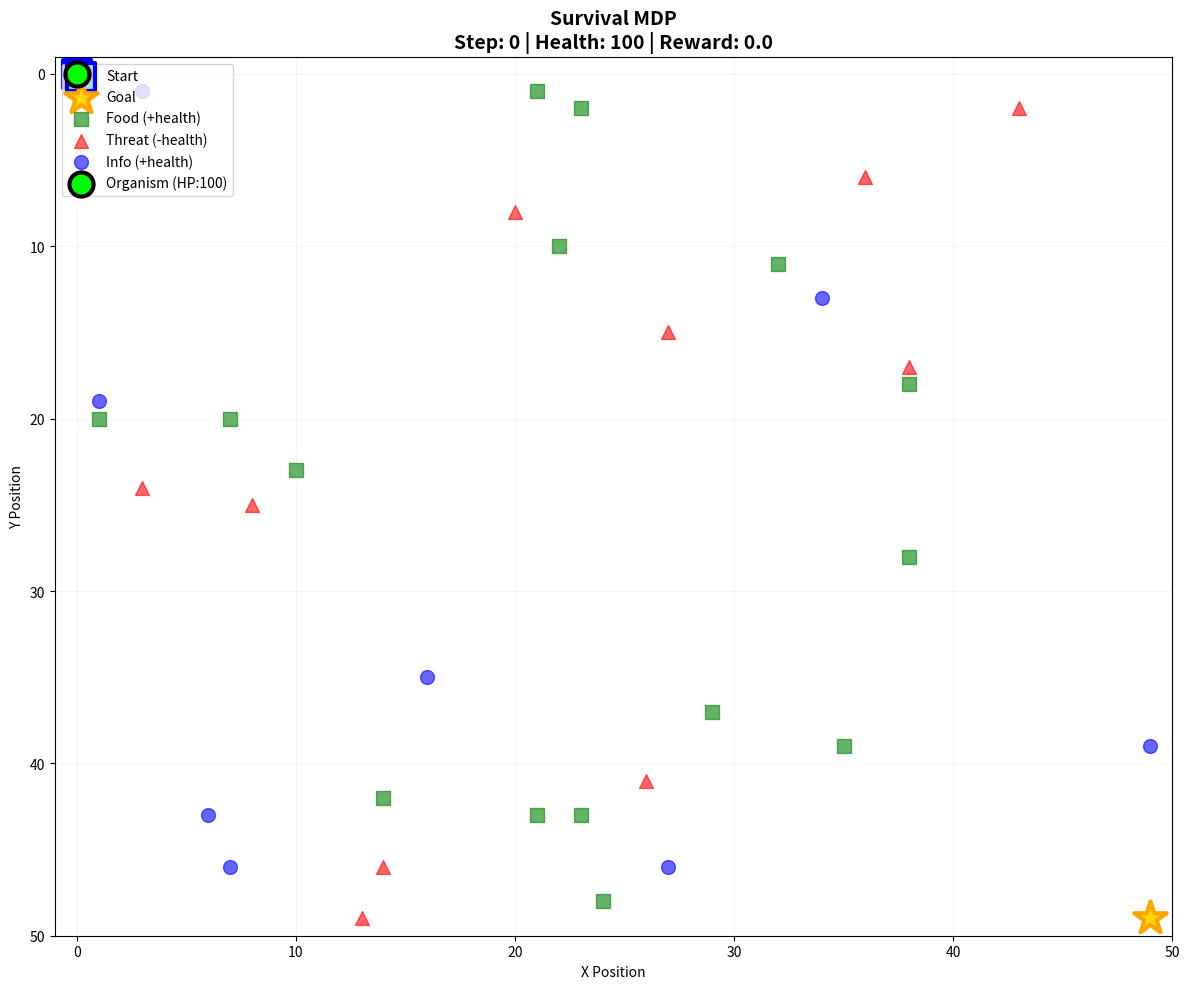
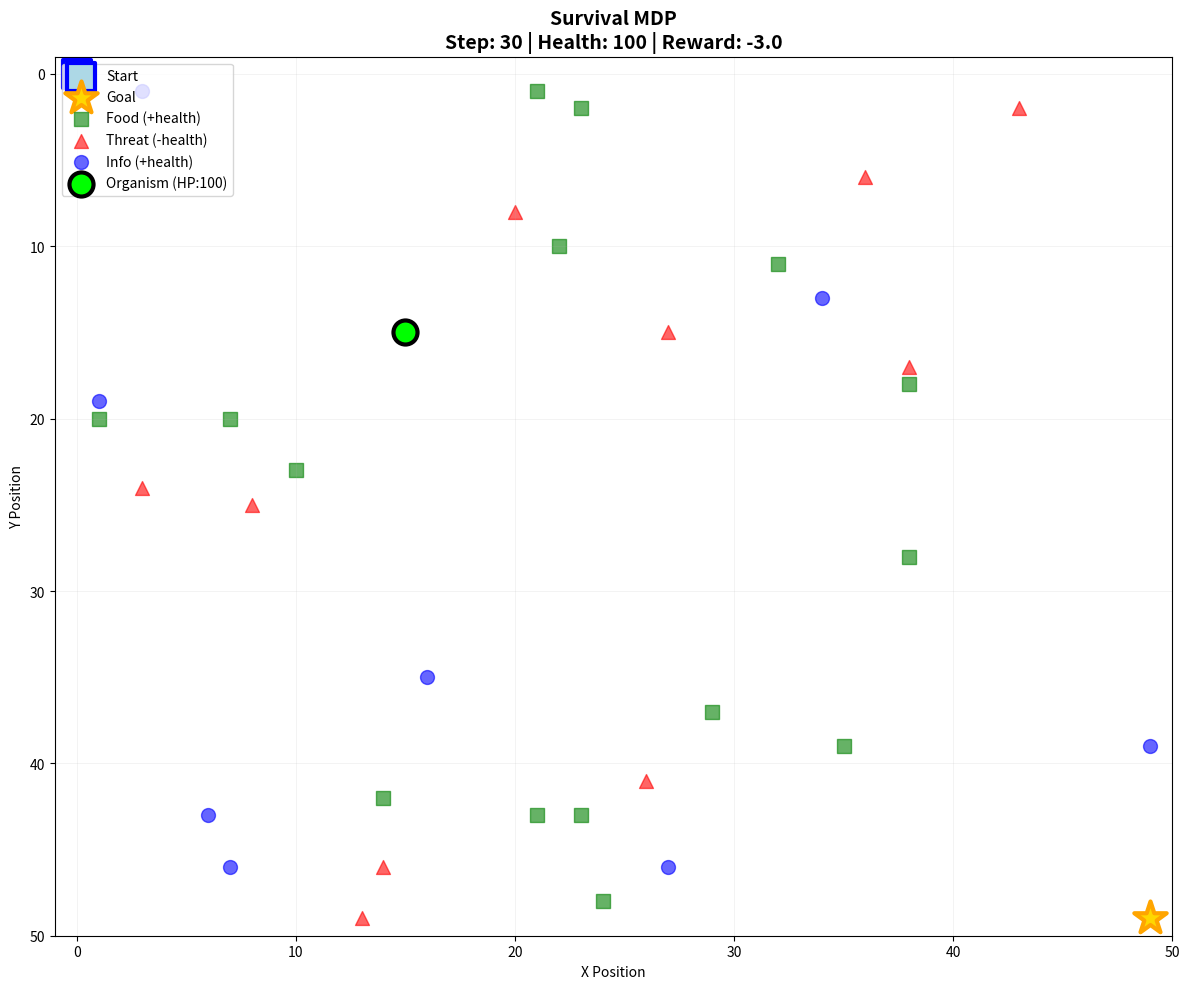
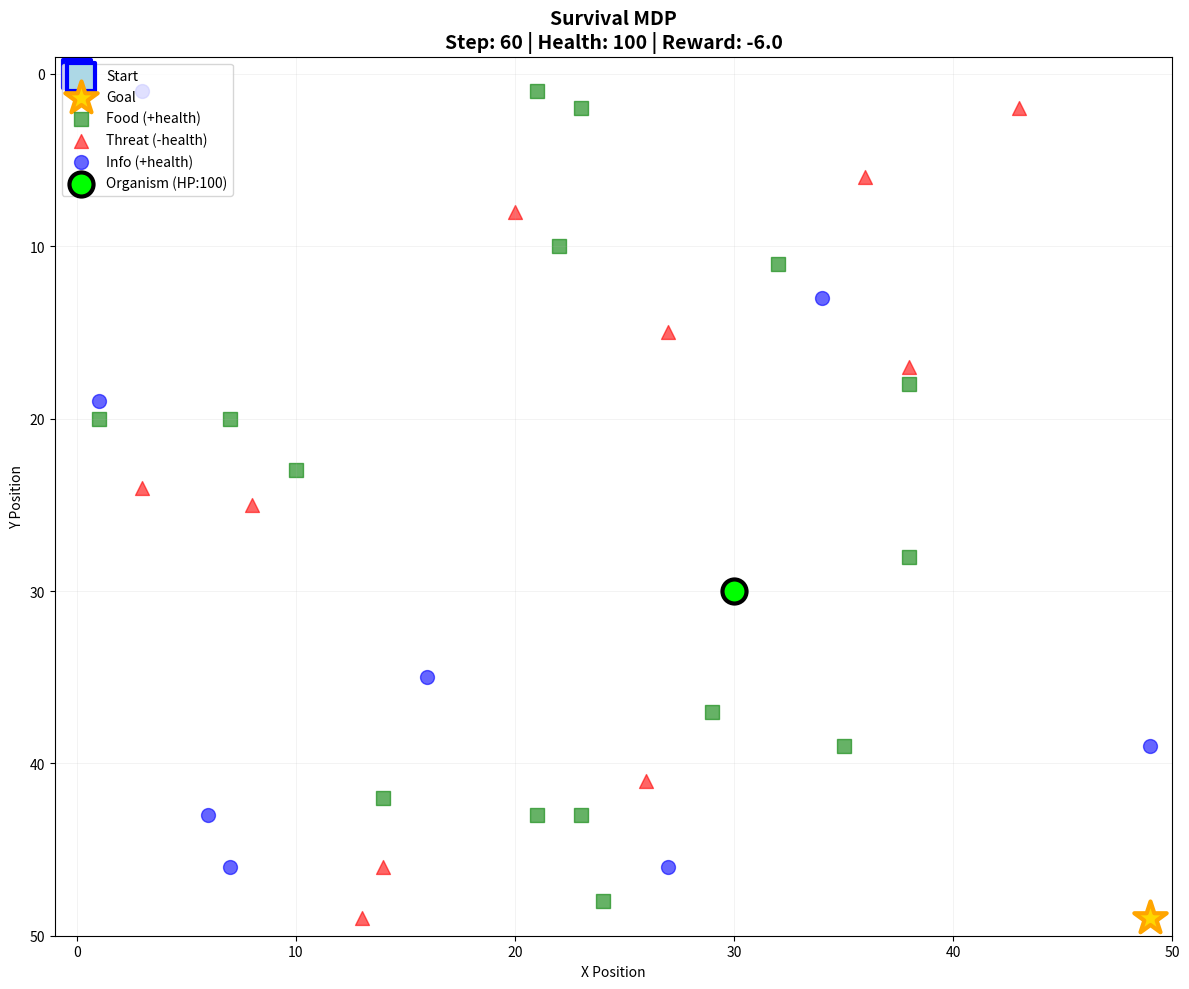
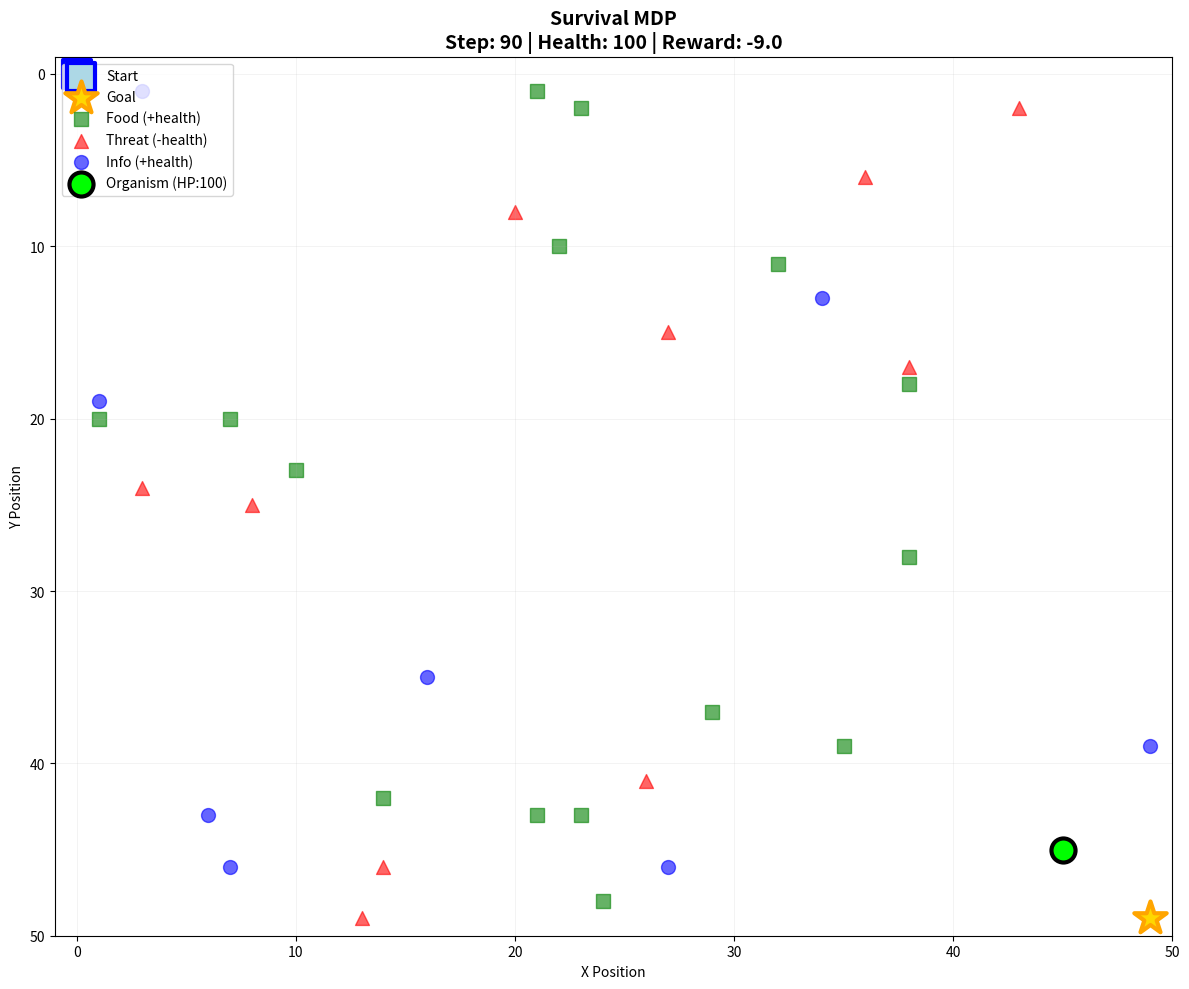
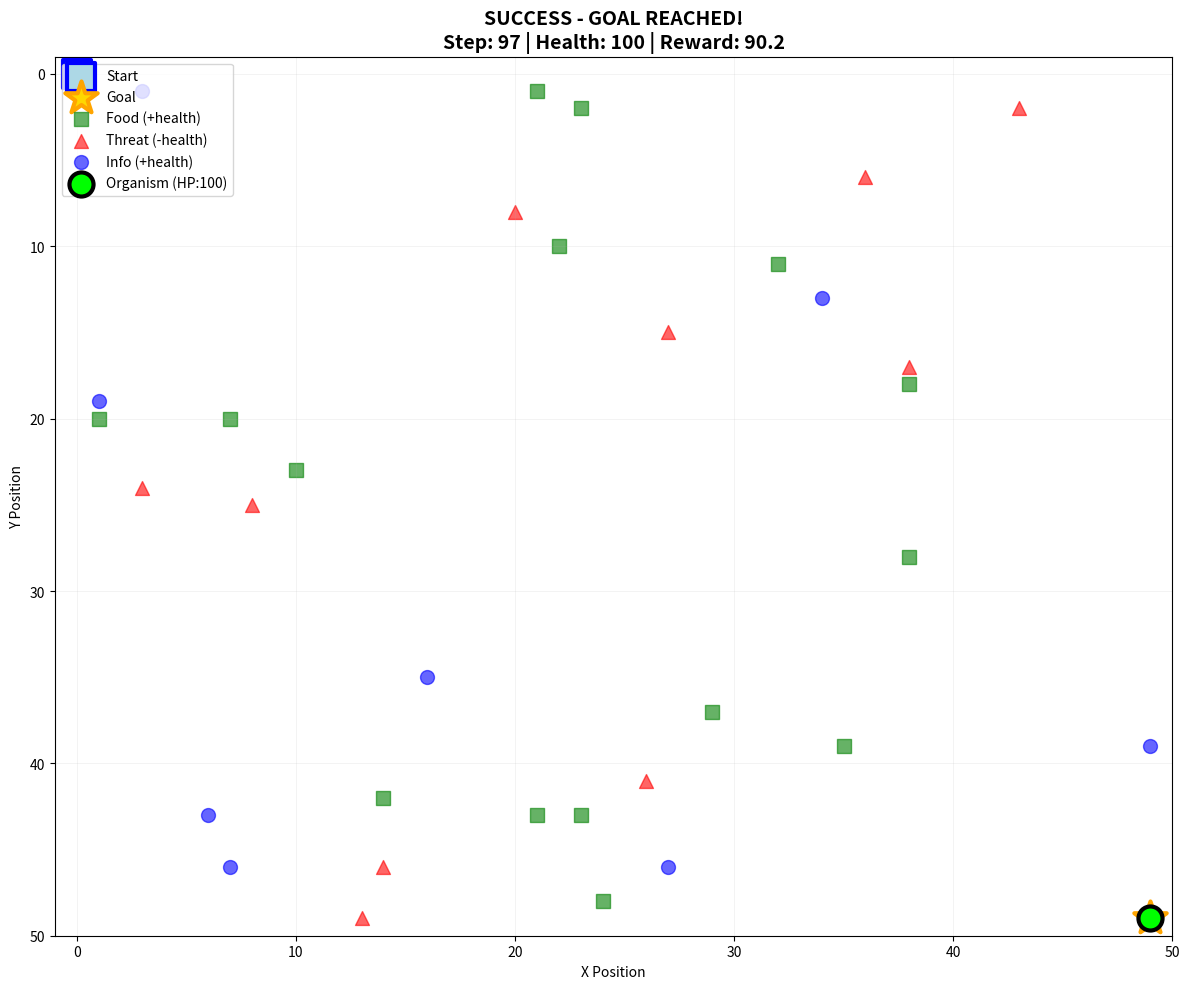

The matplotlib source for these figures, in order:
"""
Version 1: Survival Grid MDP

50x50 grid, organism navigates from (0,0) to (49,49) using a greedy policy.
No learning, no memory. Establishes the MDP structure used in all later versions.

Agent types:
- Food:   +20 health
- Threat: -30 health
- Info:   +5 health
"""

import numpy as np
import matplotlib.pyplot as plt

# ── Configuration ──────────────────────────────────────────
GRID_SIZE       = 50
START_POSITION  = (0, 0)
GOAL_POSITION   = (49, 49)

FOOD_HEALTH     = 20
THREAT_HEALTH   = -30
INFO_HEALTH     = 5

GOAL_REWARD     = 100.0
DEATH_PENALTY   = -50.0
MOVE_COST       = -0.1

STARTING_HEALTH = 100
ACTIONS         = ['UP', 'DOWN', 'LEFT', 'RIGHT']


# ── Agent ──────────────────────────────────────────────────
class Agent:
    def __init__(self, x, y, agent_type, health_change):
        self.x            = x
        self.y            = y
        self.agent_type   = agent_type
        self.health_change = health_change


# ── MDP ────────────────────────────────────────────────────
class SurvivalMDP:
    """
    State: (x, y, health)
    Goal:  Reach (49, 49) with health > 0
    """

    def __init__(self, grid_size=50, num_food=15, num_threats=10, num_info=8):
        self.grid_size     = grid_size
        self.start         = START_POSITION
        self.goal          = GOAL_POSITION
        self.agents        = []
        self.initial_agents = []

        np.random.seed(42)

        # Place agents, avoiding start and goal
        for agent_type, health, count in [
            ('food',   FOOD_HEALTH,   num_food),
            ('threat', THREAT_HEALTH, num_threats),
            ('info',   INFO_HEALTH,   num_info),
        ]:
            for _ in range(count):
                while True:
                    x = np.random.randint(0, grid_size)
                    y = np.random.randint(0, grid_size)
                    if (x, y) != self.start and (x, y) != self.goal:
                        self.agents.append(Agent(x, y, agent_type, health))
                        break

        self.initial_agents = [Agent(a.x, a.y, a.agent_type, a.health_change)
                               for a in self.agents]

        print(f"\n{'='*60}")
        print(f"SURVIVAL MDP: {grid_size}x{grid_size} Grid")
        print(f"{'='*60}")
        print(f"Start: {self.start}  |  Goal: {self.goal}")
        print(f"Starting Health: {STARTING_HEALTH}")
        print(f"Food: {num_food}  Threats: {num_threats}  Info: {num_info}")
        print(f"{'='*60}\n")

    def reset(self):
        self.agents = [Agent(a.x, a.y, a.agent_type, a.health_change)
                      for a in self.initial_agents]

    def get_agent_at(self, x, y):
        for agent in self.agents:
            if agent.x == x and agent.y == y:
                return agent
        return None

    def is_valid_position(self, x, y):
        return 0 <= x < self.grid_size and 0 <= y < self.grid_size

    def is_goal(self, x, y):
        return (x, y) == self.goal

    def transition(self, state, action):
        x, y, health = state
        moves = {'UP': (0, -1), 'DOWN': (0, 1), 'LEFT': (-1, 0), 'RIGHT': (1, 0)}
        dx, dy = moves.get(action, (0, 0))
        new_x, new_y = x + dx, y + dy
        if not self.is_valid_position(new_x, new_y):
            new_x, new_y = x, y
        return (new_x, new_y, health)

    def get_reward(self, state, action, next_state):
        x, y, health = next_state
        reward     = MOVE_COST
        new_health = health
        status     = 'continue'

        if self.is_goal(x, y):
            print(f"    GOAL REACHED! Health remaining: {new_health}")
            return reward + GOAL_REWARD, new_health, 'goal'

        agent = self.get_agent_at(x, y)
        if agent is not None:
            new_health += agent.health_change
            reward     += agent.health_change * 0.5
            print(f"    {agent.agent_type.capitalize()} encountered! "
                  f"Health: {health} -> {new_health}")
            self.agents.remove(agent)

        if new_health <= 0:
            new_health = 0
            status     = 'dead'
            print(f"    ORGANISM DIED!")
            return reward + DEATH_PENALTY, new_health, status

        return reward, new_health, status

    def simple_goal_policy(self, state):
        """Greedy policy: move toward goal along the longer axis."""
        x, y, _ = state
        dx = self.goal[0] - x
        dy = self.goal[1] - y
        if abs(dx) > abs(dy):
            return 'RIGHT' if dx > 0 else 'LEFT'
        else:
            return 'DOWN' if dy > 0 else 'UP'

    def visualize(self, state, step, total_reward, title="Survival MDP"):
        x, y, health = state
        plt.figure(figsize=(12, 10))
        plt.xlim(-1, self.grid_size)
        plt.ylim(-1, self.grid_size)
        plt.gca().invert_yaxis()
        plt.grid(True, alpha=0.2, linewidth=0.5)
        plt.xlabel('X Position')
        plt.ylabel('Y Position')
        plt.title(f'{title}\nStep: {step} | Health: {health} | Reward: {total_reward:.1f}',
                  fontsize=14, fontweight='bold')

        plt.scatter(*self.start, s=400, c='lightblue', marker='s',
                    edgecolors='blue', linewidths=3, label='Start', zorder=5)
        plt.scatter(*self.goal, s=600, c='gold', marker='*',
                    edgecolors='orange', linewidths=3, label='Goal', zorder=5)

        for atype, color, marker, label in [
            ('food',   'green', 's', 'Food (+health)'),
            ('threat', 'red',   '^', 'Threat (-health)'),
            ('info',   'blue',  'o', 'Info (+health)'),
        ]:
            ax = [a.x for a in self.agents if a.agent_type == atype]
            ay = [a.y for a in self.agents if a.agent_type == atype]
            if ax:
                plt.scatter(ax, ay, s=100, c=color, marker=marker,
                            alpha=0.6, label=label)

        org_color = ('lime' if health > 70 else 'yellow' if health > 40
                     else 'orange' if health > 20 else 'red')
        plt.scatter(x, y, s=300, c=org_color, marker='o',
                    edgecolors='black', linewidths=3,
                    label=f'Organism (HP:{health})', zorder=10)

        plt.legend(loc='upper left')
        plt.tight_layout()
        plt.show()


# ── Episode runner ─────────────────────────────────────────
def run_episode(mdp, max_steps=150, visualize_every=30, starting_health=100):
    x, y   = mdp.start
    state  = (x, y, starting_health)
    health = starting_health
    total_reward = 0.0

    print(f"\n{'='*60}\nSTARTING EPISODE\n{'='*60}\n")

    for step in range(max_steps):
        if visualize_every > 0 and step % visualize_every == 0:
            mdp.visualize(state, step, total_reward)

        action              = mdp.simple_goal_policy(state)
        next_x, next_y, _  = mdp.transition(state, action)
        next_state          = (next_x, next_y, health)
        reward, new_health, status = mdp.get_reward(state, action, next_state)

        total_reward += reward
        state  = (next_x, next_y, new_health)
        health = new_health

        print(f"Step {step:3d}: ({next_x:2d},{next_y:2d}) | "
              f"Action: {action:5s} | Health: {health:3.0f} | "
              f"Reward: {reward:6.1f} | Total: {total_reward:6.1f}")

        if status == 'goal':
            if visualize_every > 0:
                mdp.visualize(state, step, total_reward, "SUCCESS - GOAL REACHED!")
            print(f"\n{'='*60}\nSUCCESS! Reached goal in {step+1} steps"
                  f"\nFinal Health: {health}\nTotal Reward: {total_reward:.2f}\n{'='*60}\n")
            return True, total_reward, health, step + 1

        elif status == 'dead':
            if visualize_every > 0:
                mdp.visualize(state, step, total_reward, "FAILURE - ORGANISM DIED")
            print(f"\n{'='*60}\nFAILED! Organism died at step {step+1}"
                  f"\nTotal Reward: {total_reward:.2f}\n{'='*60}\n")
            return False, total_reward, 0, step + 1

    if visualize_every > 0:
        mdp.visualize(state, max_steps, total_reward, "TIMEOUT")
    print(f"\n{'='*60}\nTIMEOUT!\nFinal Position: ({state[0]}, {state[1]})"
          f"\nFinal Health: {health}\nTotal Reward: {total_reward:.2f}\n{'='*60}\n")
    return False, total_reward, health, max_steps


# ── Main ───────────────────────────────────────────────────
if __name__ == "__main__":
    mdp = SurvivalMDP(grid_size=50, num_food=15, num_threats=10, num_info=8)

    success, reward, health, steps = run_episode(
        mdp,
        max_steps=150,
        visualize_every=30,
        starting_health=100
    )

    print("SUCCESS: organism reached the goal." if success
          else "FAILED: organism did not reach the goal.")
    print("Simulation complete!")
